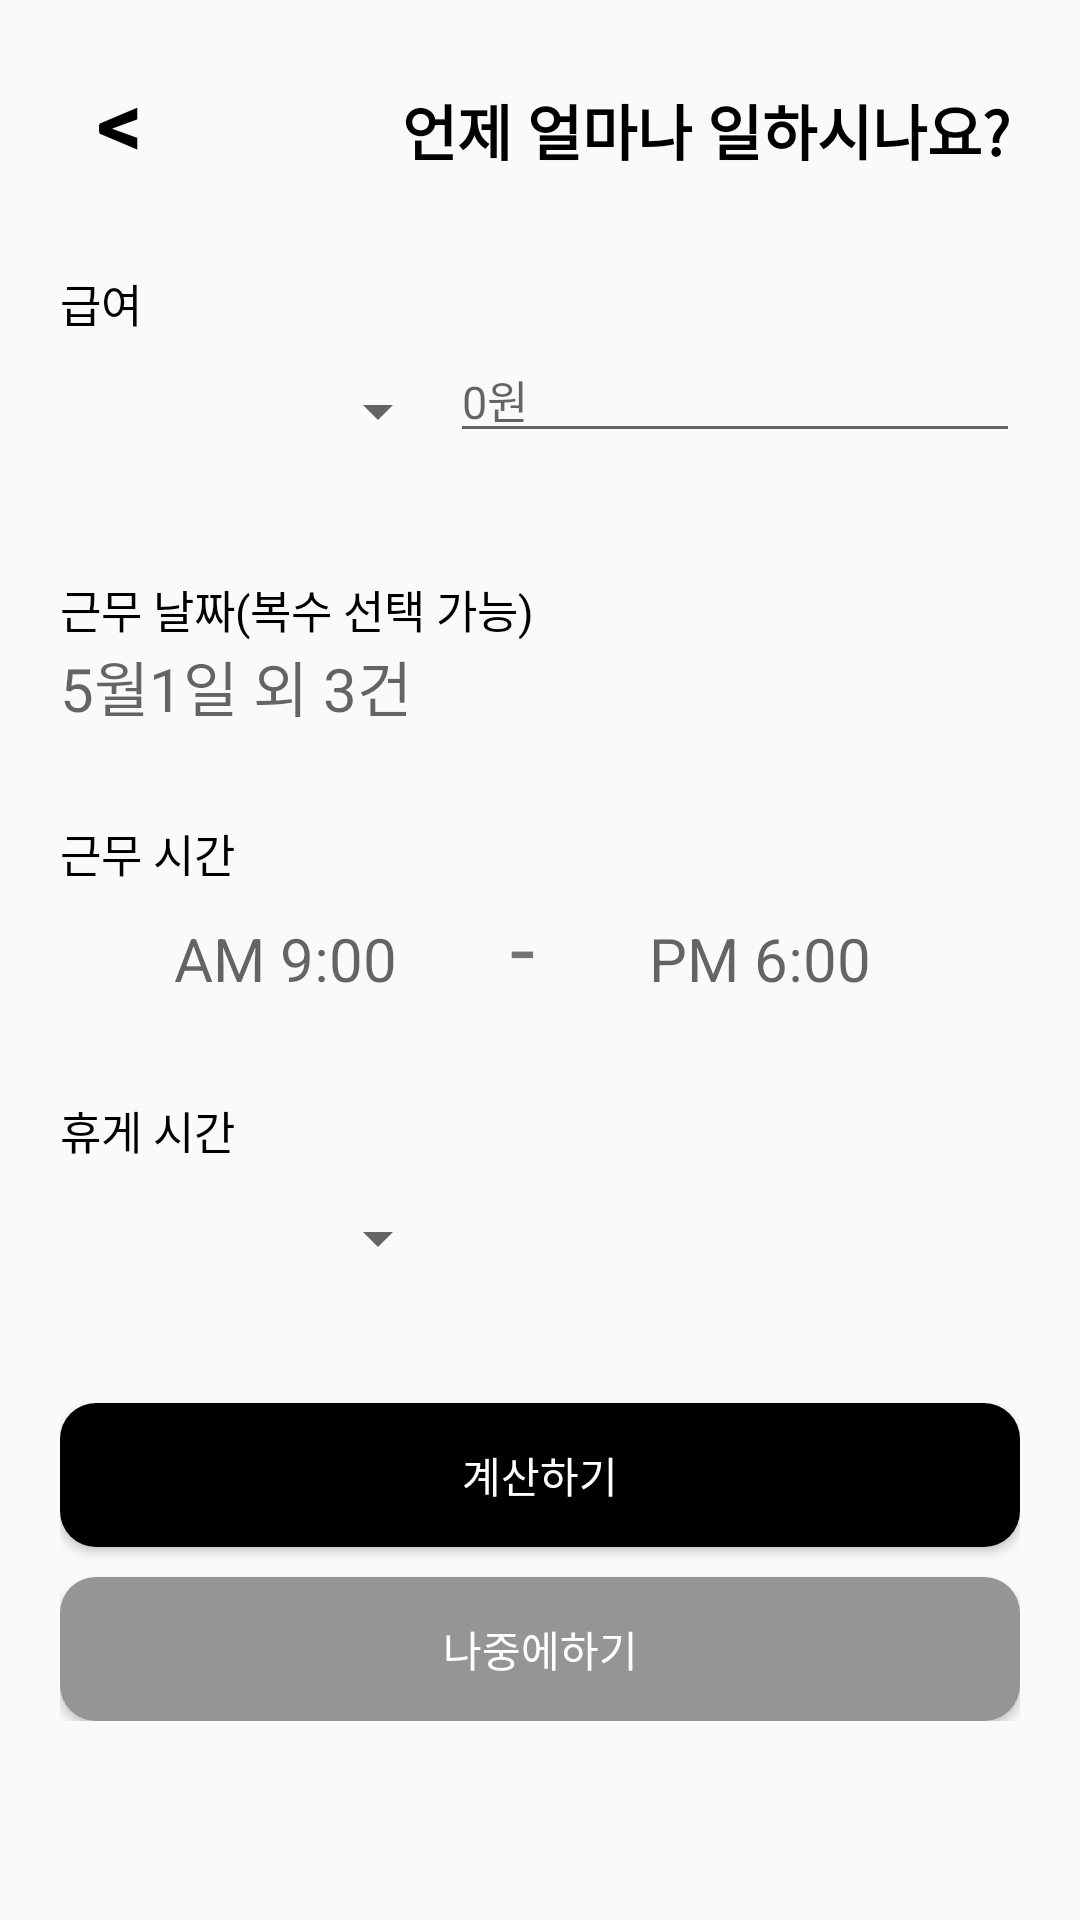

Android layout source for this screen:
<!-- AndroidManifest.xml: application theme Theme.Capstone -->
<!-- res/layout/activity_workdata2.xml -->
<?xml version="1.0" encoding="utf-8"?>
<ScrollView xmlns:android="http://schemas.android.com/apk/res/android"
    android:layout_width="match_parent"
    android:layout_height="match_parent">

    <LinearLayout
        android:layout_width="match_parent"
        android:layout_height="wrap_content"
        android:orientation="vertical"
        android:padding="20dp">

    <LinearLayout
        android:layout_width="match_parent"
        android:layout_height="wrap_content"
        android:layout_marginBottom="20dp"
        android:orientation="horizontal">

        <TextView
            android:id="@+id/btnBack"
            android:layout_width="40dp"
            android:layout_height="50dp"
            android:textAlignment="center"
            android:textSize="30dp"
            android:textStyle="bold"
            android:textColor="@android:color/black"
            android:text="&lt;"/>

        <TextView
            android:layout_width="351dp"
            android:layout_height="wrap_content"
            android:text="언제 얼마나 일하시나요?"
            android:textAlignment="center"
            android:textSize="20sp"
            android:textStyle="bold"
            android:textColor="@android:color/black"/>
    </LinearLayout>

    <TextView
        android:layout_width="wrap_content"
        android:layout_height="wrap_content"
        android:text="급여"
        android:textSize="15dp"
        android:textColor="@android:color/black"/>

    <LinearLayout
        android:layout_width="match_parent"
        android:layout_height="wrap_content"
        android:layout_marginBottom="30dp">
        <Spinner
            android:id="@+id/spnPay"
            android:layout_width="130dp"
            android:layout_height="50dp"
            android:spinnerMode="dropdown" />
        <EditText
            android:layout_width="match_parent"
            android:layout_height="wrap_content"
            android:hint="0원"
            android:id="@+id/money"
            android:textSize="15dp" />
    </LinearLayout>

    <TextView
        android:layout_width="wrap_content"
        android:layout_height="wrap_content"
        android:text="근무 날짜(복수 선택 가능)"
        android:textSize="15dp"
        android:textColor="@android:color/black"/>
    <LinearLayout
        android:layout_width="wrap_content"
        android:layout_height="wrap_content"
        android:orientation="horizontal"
        android:layout_marginBottom="30dp">
        <TextView
            android:layout_width="200dp"
            android:layout_height="wrap_content"
            android:hint="5월1일 외 3건"
            android:textSize="20dp"
            android:id="@+id/btnWorkDay"
            android:textColor="@android:color/black"/>
    </LinearLayout>

    <TextView
        android:layout_width="wrap_content"
        android:layout_height="wrap_content"
        android:text="근무 시간"
        android:textSize="15dp"
        android:textColor="@android:color/black"/>
    <LinearLayout
        android:layout_width="match_parent"
        android:layout_height="wrap_content"
        android:layout_marginBottom="30dp"
        android:orientation="horizontal">
        <TextView
            android:layout_width="150dp"
            android:layout_height="wrap_content"
            android:hint="AM 9:00"
            android:textSize="20dp"
            android:textAlignment="center"
            android:id="@+id/startTime"/>
        <TextView
            android:layout_width="wrap_content"
            android:layout_height="wrap_content"
            android:text="-"
            android:textSize="30dp"/>
        <TextView
            android:layout_width="150dp"
            android:layout_height="wrap_content"
            android:hint="PM 6:00"
            android:textSize="20dp"
            android:textAlignment="center"
            android:id="@+id/endTime"/>
    </LinearLayout>


    <TextView
        android:layout_width="wrap_content"
        android:layout_height="wrap_content"
        android:text="휴게 시간"
        android:textSize="15dp"
        android:textColor="@android:color/black"/>
    <Spinner
        android:id="@+id/spnRestTime"
        android:layout_width="130dp"
        android:layout_height="50dp"
        android:spinnerMode="dropdown"
        android:layout_marginBottom="20dp"/>


    <LinearLayout
        android:layout_width="match_parent"
        android:layout_height="wrap_content"
        android:orientation="vertical">
        <Button
            android:layout_width="match_parent"
            android:layout_height="wrap_content"
            android:layout_marginBottom="10dp"
            android:layout_marginTop="10dp"
            android:text="계산하기"
            android:id="@+id/btnNext"
            android:background="@drawable/button_round_black"
            android:textColor="@android:color/white" />
        <Button
            android:layout_width="match_parent"
            android:layout_height="wrap_content"
            android:text="나중에하기"
            android:id="@+id/btnHome"
            android:background="@drawable/button_round_gray"
            android:textColor="@android:color/white"/>
    </LinearLayout>

    </LinearLayout>
</ScrollView>
<!-- resources referenced by this layout -->
<resources>
  <!-- drawable button_round_black (drawable) -->
  <?xml version="1.0" encoding="utf-8"?>
  <shape xmlns:android="http://schemas.android.com/apk/res/android">
  
      <solid android:color="#000000" />
      <corners
          android:bottomLeftRadius="12dp"
          android:bottomRightRadius="12dp"
          android:topLeftRadius="12dp"
          android:topRightRadius="12dp" />
  </shape>
  <!-- drawable button_round_gray (drawable) -->
  <?xml version="1.0" encoding="utf-8"?>
  <shape xmlns:android="http://schemas.android.com/apk/res/android">
  
      <solid android:color="#959595" />
      <corners
          android:bottomLeftRadius="12dp"
          android:bottomRightRadius="12dp"
          android:topLeftRadius="12dp"
          android:topRightRadius="12dp" />
  </shape>
  <style name="Theme.Capstone" parent="Theme.AppCompat.Light">
          
          <item name="colorPrimary">@color/purple_500</item>
          <item name="colorPrimaryVariant">@color/purple_700</item>
          <item name="colorOnPrimary">@color/white</item>
          
          <item name="colorSecondary">@color/teal_200</item>
          <item name="colorSecondaryVariant">@color/teal_700</item>
          <item name="colorOnSecondary">@color/black</item>
          
          <item name="android:statusBarColor" tools:targetApi="l">?attr/colorPrimaryVariant</item>
          
          <item name="windowActionBar">false</item>
          <item name="windowNoTitle">true</item>
      </style>
  <color name="purple_500">#FF6200EE</color>
  <color name="purple_700">#FF3700B3</color>
  <color name="white">#FFFFFFFF</color>
  <color name="teal_200">#FF03DAC5</color>
  <color name="teal_700">#FF018786</color>
  <color name="black">#FF000000</color>
</resources>
